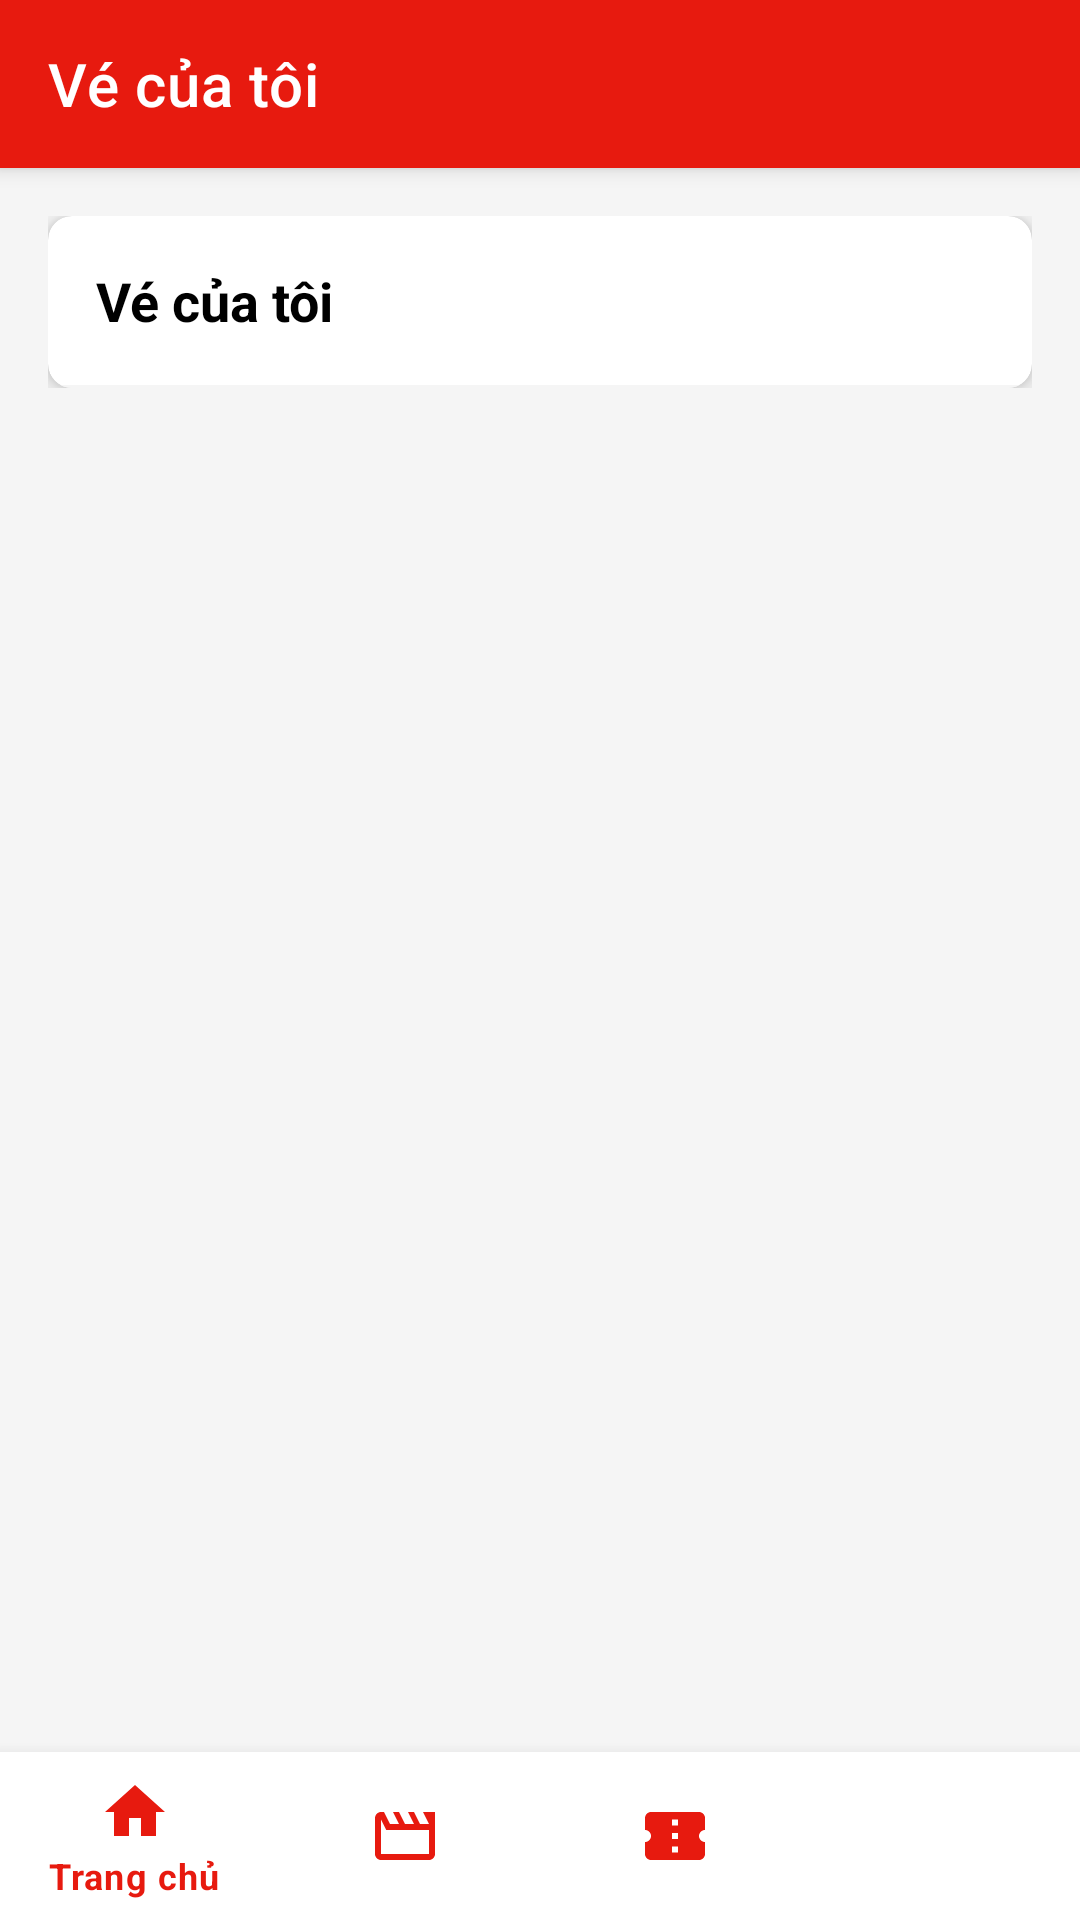

This screen was rendered from an Android layout file. Write that file and the resources it references.
<!-- AndroidManifest.xml: activity theme Theme.MyApplication.NoActionBar -->
<!-- res/layout/activity_my_tickets.xml -->
<?xml version="1.0" encoding="utf-8"?>
<androidx.coordinatorlayout.widget.CoordinatorLayout xmlns:android="http://schemas.android.com/apk/res/android"
    xmlns:app="http://schemas.android.com/apk/res-auto"
    xmlns:tools="http://schemas.android.com/tools"
    android:layout_width="match_parent"
    android:layout_height="match_parent"
    android:background="@color/cgv_light_gray"
    tools:context=".MyTicketsActivity">

    <com.google.android.material.appbar.AppBarLayout
        android:layout_width="match_parent"
        android:layout_height="wrap_content"
        android:background="@color/cgv_red">

        <androidx.appcompat.widget.Toolbar
            android:id="@+id/toolbar"
            android:layout_width="match_parent"
            android:layout_height="?attr/actionBarSize"
            app:title="Vé của tôi"
            app:titleTextColor="@color/white" />
    </com.google.android.material.appbar.AppBarLayout>

    <androidx.core.widget.NestedScrollView
        android:layout_width="match_parent"
        android:layout_height="match_parent"
        android:layout_marginBottom="56dp"
        app:layout_behavior="@string/appbar_scrolling_view_behavior">

        <LinearLayout
            android:layout_width="match_parent"
            android:layout_height="wrap_content"
            android:orientation="vertical"
            android:padding="16dp">

            <androidx.cardview.widget.CardView
                android:layout_width="match_parent"
                android:layout_height="wrap_content"
                app:cardCornerRadius="8dp"
                app:cardElevation="4dp">

                <LinearLayout
                    android:layout_width="match_parent"
                    android:layout_height="wrap_content"
                    android:orientation="vertical">

                    <TextView
                        android:layout_width="match_parent"
                        android:layout_height="wrap_content"
                        android:padding="16dp"
                        android:text="Vé của tôi"
                        android:textColor="@color/black"
                        android:textSize="18sp"
                        android:textStyle="bold" />

                    <View
                        android:layout_width="match_parent"
                        android:layout_height="1dp"
                        android:background="@color/cgv_light_gray" />

                    <androidx.recyclerview.widget.RecyclerView
                        android:id="@+id/rvBookings"
                        android:layout_width="match_parent"
                        android:layout_height="wrap_content"
                        android:nestedScrollingEnabled="false"
                        app:layoutManager="androidx.recyclerview.widget.LinearLayoutManager" />

                    <TextView
                        android:id="@+id/tvNoBookings"
                        android:layout_width="match_parent"
                        android:layout_height="wrap_content"
                        android:gravity="center"
                        android:padding="24dp"
                        android:text="Không có vé nào"
                        android:textColor="@color/cgv_text_gray"
                        android:visibility="gone" />
                </LinearLayout>
            </androidx.cardview.widget.CardView>
        </LinearLayout>
    </androidx.core.widget.NestedScrollView>

    <com.google.android.material.bottomnavigation.BottomNavigationView
        android:id="@+id/bottomNavigation"
        android:layout_width="match_parent"
        android:layout_height="wrap_content"
        android:layout_gravity="bottom"
        android:background="@color/white"
        app:itemIconTint="@color/cgv_red"
        app:itemTextColor="@color/cgv_red"
        app:menu="@menu/bottom_nav_menu" />
</androidx.coordinatorlayout.widget.CoordinatorLayout>
<!-- resources referenced by this layout -->
<resources>
  <color name="black">#FF000000</color>
  <color name="cgv_light_gray">#F5F5F5</color>
  <color name="cgv_red">#E71A0F</color>
  <color name="cgv_text_gray">#757575</color>
  <color name="white">#FFFFFFFF</color>
  <style name="Theme.MyApplication.NoActionBar">
          <item name="windowActionBar">false</item>
          <item name="windowNoTitle">true</item>
          <item name="android:windowContentOverlay">@null</item>
      </style>
</resources>
